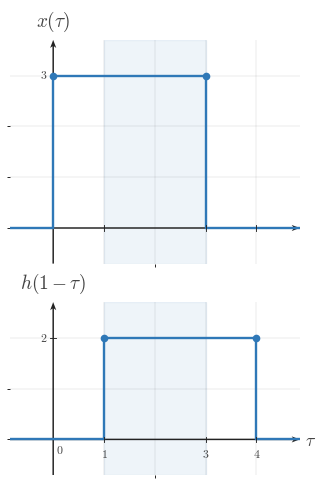

Reproduce this figure in Python. (Note: this script raises an exception after producing the figure.)
"""Shared matplotlib boilerplate for CTS continuous-time signal figures.

This module centralizes the signal-plot styling used across
EE01-M06-03, Convolution Setup. Later topic workers can copy or adapt these
helpers without re-reading the full style guide.

Only matplotlib and NumPy are used here.
"""

from __future__ import annotations

import matplotlib
matplotlib.use("Agg")

from pathlib import Path

import matplotlib.pyplot as plt
import numpy as np
from matplotlib.ticker import MultipleLocator


BACKGROUND_COLOR = "white"


COURSE_NAME = "Continuous Time Signal Processing"
COURSE_CODE = "CTS"
COURSE_ID = "EE01"
UNIT_NUMBER = 6
UNIT_NAME = "Unit 6"
MODULE_ID = "EE01-M06-03"
MODULE_NUMBER = "6.3"
MODULE_NAME = "Convolution Setup"

CANONICAL_DPI = 300
PX_PER_DATA_UNIT = 150
INCHES_PER_DATA_UNIT = PX_PER_DATA_UNIT / CANONICAL_DPI

def px_to_pt(px):
    """Convert pixels to points at the canonical render scale."""

    return px * 72 / CANONICAL_DPI


def px_to_data(px):
    """Convert pixels to data units at the canonical render scale."""

    return px / PX_PER_DATA_UNIT


MARGIN_LEFT_PX = 115
MARGIN_RIGHT_PX = 120
MARGIN_BOTTOM_PX = 95
MARGIN_TOP_PX = 110

SIGNAL_COLOR = "#2f78b7"
AXIS_COLOR = "#222222"
LABEL_COLOR = "#444444"
TICK_LABEL_COLOR = "#444444"
GRID_COLOR = "#000000"
GUIDE_COLOR = "#777777"
ANNOTATION_COLOR = "#555555"

SIGNAL_LW = px_to_pt(7.1)
SMOOTH_SIGNAL_LW = px_to_pt(5.2)
AXIS_LW = px_to_pt(4.3)
TICK_LW = px_to_pt(2.7)
GRID_LW = px_to_pt(1.3)
GUIDE_LW = px_to_pt(3.3)
ANNOTATION_LW = px_to_pt(2.9)

TICK_LABEL_SIZE = px_to_pt(35.6)
AXIS_LABEL_SIZE = px_to_pt(53.3)
TOP_LABEL_SIZE = px_to_pt(57.8)
ANNOTATION_SIZE = px_to_pt(33.3)

TICK_HALF_LEN = px_to_data(8.25)
OPEN_MARKER_SIZE = px_to_pt(20.0)
CLOSED_MARKER_SIZE = px_to_pt(17.8)
ENDPOINT_EDGEWIDTH = px_to_pt(5.1)

X_TICK_LABEL_Y = -px_to_data(24)
Y_TICK_LABEL_X = px_to_data(18)
ORIGIN_LABEL_X = px_to_data(9)
ORIGIN_LABEL_Y = -px_to_data(12)
X_AXIS_LABEL_X_PAD = px_to_data(15)
X_AXIS_LABEL_Y = -px_to_data(4.5)
Y_AXIS_LABEL_Y_PAD = px_to_data(18)

BRACKET_CAP_HALF_LEN = px_to_data(9)
BRACKET_LABEL_GAP = px_to_data(18)
AMPLITUDE_CAP_HALF_LEN = px_to_data(10.5)

AXIS_ARROW_SHAFT_WIDTH_DATA = px_to_data(4.3)

AXIS_ARROW_KW = dict(
    angles="xy",
    scale_units="xy",
    scale=1,
    units="xy",
    width=AXIS_ARROW_SHAFT_WIDTH_DATA,
    headwidth=4.2,
    headlength=5.5,
    headaxislength=4.3,
    color=AXIS_COLOR,
    pivot="tail",
    clip_on=False,
)


def configure_matplotlib():
    """Apply the shared serif and white-background defaults."""

    plt.rcParams.update(
        {
            "mathtext.fontset": "cm",
            "font.family": "serif",
            "figure.facecolor": BACKGROUND_COLOR,
            "axes.facecolor": BACKGROUND_COLOR,
            "savefig.facecolor": BACKGROUND_COLOR,
        }
    )


configure_matplotlib()


def make_ct_signal_figure(xlim, ylim, *, dpi=CANONICAL_DPI):
    """Create a standard CTS figure sized from explicit data limits."""

    x_range = xlim[1] - xlim[0]
    y_range = ylim[1] - ylim[0]

    axes_w_px = x_range * PX_PER_DATA_UNIT
    axes_h_px = y_range * PX_PER_DATA_UNIT
    fig_w_px = MARGIN_LEFT_PX + axes_w_px + MARGIN_RIGHT_PX
    fig_h_px = MARGIN_BOTTOM_PX + axes_h_px + MARGIN_TOP_PX

    fig, ax = plt.subplots(
        figsize=(fig_w_px / dpi, fig_h_px / dpi),
        dpi=dpi,
        facecolor=BACKGROUND_COLOR,
        constrained_layout=True,
    )

    return fig, ax


def new_ct_figure(*, figsize=None, dpi=CANONICAL_DPI):
    """Create a generic CTS figure with the shared background and layout."""

    return plt.subplots(
        figsize=figsize,
        dpi=dpi,
        facecolor=BACKGROUND_COLOR,
        constrained_layout=True,
    )


def make_output_path(filename, *, image_dir="images"):
    """Return a path in the lesson image folder for a rendered asset."""

    return Path(__file__).resolve().parent / image_dir / filename


def math_label(value):
    """Return a mathtext label for a numeric tick or pass through a string."""

    if isinstance(value, str):
        return value

    numeric = float(value)
    rounded = round(numeric)
    if abs(numeric - rounded) < 1e-9:
        return rf"${int(rounded)}$"
    return rf"${numeric:g}$"


def setup_ct_signal_axes(
    ax,
    *,
    xlim,
    ylim,
    xticks,
    yticks,
    x_axis_label=r"$t$",
    y_axis_label=r"$x(t)$",
    show_grid=True,
    show_origin=True,
    y_tick_label_side="left",
    show_x_tick_labels=True,
    show_y_tick_labels=True,
    x_minor_grid_step=1,
    y_minor_grid_step=1,
    equal_aspect=True,
):
    """Configure a clean continuous-time signal axis layout."""

    ax.set_xlim(*xlim)
    ax.set_ylim(*ylim)

    if equal_aspect:
        ax.set_aspect("equal", adjustable="box")

    ax.set_xticks(xticks)
    ax.set_yticks(yticks)
    ax.xaxis.set_minor_locator(MultipleLocator(x_minor_grid_step))
    ax.yaxis.set_minor_locator(MultipleLocator(y_minor_grid_step))

    if show_grid:
        ax.grid(True, which="both", linewidth=GRID_LW, alpha=0.18, color=GRID_COLOR)
        ax.set_axisbelow(True)

    for spine in ax.spines.values():
        spine.set_visible(False)

    ax.tick_params(left=False, bottom=False, labelleft=False, labelbottom=False)

    x_axis_start, x_axis_end = xlim
    y_axis_start, y_axis_end = ylim

    # Draw axes through the origin with arrowheads only on positive ends.
    ax.quiver(x_axis_start, 0, x_axis_end - x_axis_start, 0, **AXIS_ARROW_KW)
    ax.quiver(0, y_axis_start, 0, y_axis_end - y_axis_start, **AXIS_ARROW_KW)

    for t in xticks:
        if abs(t) < 1e-12:
            continue

        ax.plot([t, t], [-TICK_HALF_LEN, TICK_HALF_LEN],
                color=AXIS_COLOR, lw=TICK_LW, zorder=5)

        if show_x_tick_labels:
            ax.text(t, X_TICK_LABEL_Y, math_label(t),
                    fontsize=TICK_LABEL_SIZE, ha="center", va="top",
                    color=TICK_LABEL_COLOR, zorder=6)

    for y in yticks:
        if abs(y) < 1e-12:
            continue

        ax.plot([-TICK_HALF_LEN, TICK_HALF_LEN], [y, y],
                color=AXIS_COLOR, lw=TICK_LW, zorder=5)

        if show_y_tick_labels:
            if y_tick_label_side == "right":
                ax.text(Y_TICK_LABEL_X, y, math_label(y),
                        fontsize=TICK_LABEL_SIZE, ha="left", va="center",
                        color=TICK_LABEL_COLOR, zorder=6)
            else:
                ax.text(-Y_TICK_LABEL_X, y, math_label(y),
                        fontsize=TICK_LABEL_SIZE, ha="right", va="center",
                        color=TICK_LABEL_COLOR, zorder=6)

    if show_origin:
        ax.text(ORIGIN_LABEL_X, ORIGIN_LABEL_Y, r"$0$",
                fontsize=TICK_LABEL_SIZE, ha="left", va="top",
                color=TICK_LABEL_COLOR, zorder=6)

    if x_axis_label is not None:
        ax.text(x_axis_end + X_AXIS_LABEL_X_PAD, X_AXIS_LABEL_Y, x_axis_label,
                fontsize=AXIS_LABEL_SIZE, ha="left", va="center",
                color=LABEL_COLOR, clip_on=False)

    if y_axis_label is not None:
        ax.text(0, y_axis_end + Y_AXIS_LABEL_Y_PAD, y_axis_label,
                fontsize=TOP_LABEL_SIZE, ha="center", va="bottom",
                color=LABEL_COLOR, clip_on=False)


def plot_signal(ax, t, x, *, lw=SIGNAL_LW, color=SIGNAL_COLOR, zorder=4):
    """Plot a connected piecewise continuous-time signal trace."""

    ax.plot(
        t,
        x,
        color=color,
        linewidth=lw,
        solid_capstyle="butt",
        solid_joinstyle="miter",
        zorder=zorder,
    )


def plot_smooth_signal(ax, t, x, *, lw=SMOOTH_SIGNAL_LW, color=SIGNAL_COLOR, zorder=4):
    """Plot a smooth signal curve."""

    ax.plot(
        t,
        x,
        color=color,
        linewidth=lw,
        solid_capstyle="round",
        zorder=zorder,
    )


def draw_open_endpoint(ax, t0, x0):
    """Draw an open endpoint marker."""

    ax.plot(
        t0,
        x0,
        marker="o",
        markersize=OPEN_MARKER_SIZE,
        markerfacecolor="white",
        markeredgecolor=SIGNAL_COLOR,
        markeredgewidth=ENDPOINT_EDGEWIDTH,
        linestyle="None",
        zorder=6,
    )


def draw_closed_endpoint(ax, t0, x0):
    """Draw a closed endpoint marker."""

    ax.plot(
        t0,
        x0,
        marker="o",
        markersize=CLOSED_MARKER_SIZE,
        markerfacecolor=SIGNAL_COLOR,
        markeredgecolor=SIGNAL_COLOR,
        markeredgewidth=ENDPOINT_EDGEWIDTH,
        linestyle="None",
        zorder=6,
    )


def draw_dotted_guide(ax, x_values, y_values):
    """Draw a subtle dotted guide line."""

    ax.plot(
        x_values,
        y_values,
        color=GUIDE_COLOR,
        linewidth=GUIDE_LW,
        linestyle=(0, (1.1, 2.4)),
        zorder=3,
    )


def draw_vertical_marker_line(
    ax,
    x,
    y0,
    y1,
    *,
    color=GUIDE_COLOR,
    linestyle=(0, (1.1, 2.4)),
    lw=GUIDE_LW,
    zorder=3,
):
    """Draw a vertical guide or marker line."""

    ax.plot([x, x], [y0, y1], color=color, linewidth=lw, linestyle=linestyle, zorder=zorder)


def draw_horizontal_marker_line(
    ax,
    y,
    x0,
    x1,
    *,
    color=GUIDE_COLOR,
    linestyle=(0, (1.1, 2.4)),
    lw=GUIDE_LW,
    zorder=3,
):
    """Draw a horizontal guide or marker line."""

    ax.plot([x0, x1], [y, y], color=color, linewidth=lw, linestyle=linestyle, zorder=zorder)


def draw_support_bracket(
    ax,
    start,
    end,
    y=-0.38,
    *,
    label=None,
    color=ANNOTATION_COLOR,
):
    """Draw a bracket marking a support or duration interval."""

    ax.plot([start, end], [y, y], color=color, linewidth=ANNOTATION_LW, zorder=5)
    ax.plot([start, start], [y - BRACKET_CAP_HALF_LEN, y + BRACKET_CAP_HALF_LEN],
            color=color, linewidth=ANNOTATION_LW, zorder=5)
    ax.plot([end, end], [y - BRACKET_CAP_HALF_LEN, y + BRACKET_CAP_HALF_LEN],
            color=color, linewidth=ANNOTATION_LW, zorder=5)
    if label is not None:
        ax.text(
            (start + end) / 2,
            y - BRACKET_LABEL_GAP,
            label,
            fontsize=ANNOTATION_SIZE,
            ha="center",
            va="top",
            color=color,
        )


def draw_duration_bracket(ax, start, end, y=-0.38, *, label=None):
    """Convenience wrapper for a support-duration bracket."""

    draw_support_bracket(ax, start, end, y=y, label=label)


def draw_amplitude_bracket(
    ax,
    x_bracket,
    y0,
    y1,
    *,
    color=ANNOTATION_COLOR,
):
    """Draw a vertical amplitude bracket."""

    ax.plot([x_bracket, x_bracket], [y0, y1], color=color, linewidth=ANNOTATION_LW, zorder=5)
    ax.plot([x_bracket - AMPLITUDE_CAP_HALF_LEN, x_bracket + AMPLITUDE_CAP_HALF_LEN], [y0, y0],
            color=color, linewidth=ANNOTATION_LW, zorder=5)
    ax.plot([x_bracket - AMPLITUDE_CAP_HALF_LEN, x_bracket + AMPLITUDE_CAP_HALF_LEN], [y1, y1],
            color=color, linewidth=ANNOTATION_LW, zorder=5)


def draw_offset_line(ax, x_start, x_end, offset):
    """Draw a baseline or offset reference line."""

    draw_horizontal_marker_line(ax, offset, x_start, x_end)


def shade_region(ax, x_left, x_right, *, alpha=0.08, color=SIGNAL_COLOR, zorder=0):
    """Shade a vertical support region."""

    ax.axvspan(x_left, x_right, color=color, alpha=alpha, zorder=zorder)


def unit_step(t):
    """Return the unit step u(t)."""

    return np.where(np.asarray(t, dtype=float) >= 0, 1.0, 0.0)


def rect_pulse(t, width=1.0, amplitude=1.0, center=0.0):
    """Return a centered rectangular pulse."""

    t = np.asarray(t, dtype=float)
    half_width = width / 2.0
    return amplitude * np.where(np.abs(t - center) <= half_width, 1.0, 0.0)


def triangular_pulse(t, width=1.0, amplitude=1.0, center=0.0):
    """Return a centered triangular pulse."""

    t = np.asarray(t, dtype=float)
    half_width = width / 2.0
    slope = np.maximum(1.0 - np.abs(t - center) / half_width, 0.0)
    return amplitude * slope


def causal_exponential(t, alpha=1.0, amplitude=1.0, t0=0.0):
    """Return a causal exponential amplitude * exp(-alpha * (t - t0)) * u(t - t0)."""

    tau = np.asarray(t, dtype=float) - t0
    return amplitude * np.exp(-alpha * tau) * unit_step(tau)


def shifted_causal_exponential(t, alpha=1.0, amplitude=1.0, shift=0.0):
    """Alias for a delayed causal exponential."""

    return causal_exponential(t, alpha=alpha, amplitude=amplitude, t0=shift)


def piecewise_linear(xs, ys):
    """Return NumPy arrays for a piecewise linear trace."""

    return np.asarray(xs, dtype=float), np.asarray(ys, dtype=float)


def time_shift(t, shift):
    """Shift a time vector by a constant amount."""

    return np.asarray(t, dtype=float) + shift


def time_reverse(t):
    """Reverse a time vector about the origin."""

    return -np.asarray(t, dtype=float)


def draw_piecewise_constant_signal(
    ax,
    segments,
    *,
    xlim,
    baseline=0.0,
    color=SIGNAL_COLOR,
    lw=SIGNAL_LW,
    zorder=4,
):
    """Draw a connected piecewise-constant signal with endpoint markers."""

    t = [xlim[0]]
    x = [baseline]
    current_x = xlim[0]
    current_y = baseline

    for idx, (start, end, level, left_closed, right_closed) in enumerate(segments):
        if start != current_x:
            t.append(start)
            x.append(current_y)

        t.append(start)
        x.append(level)
        t.append(end)
        x.append(level)

        next_start = segments[idx + 1][0] if idx + 1 < len(segments) else xlim[1]
        if next_start != end:
            if level != baseline:
                t.append(end)
                x.append(baseline)
            current_y = baseline
        else:
            current_y = level

        current_x = end

    if current_x < xlim[1]:
        t.append(xlim[1])
        x.append(baseline)

    plot_signal(ax, t, x, lw=lw, color=color, zorder=zorder)

    for start, end, level, left_closed, right_closed in segments:
        (draw_closed_endpoint if left_closed else draw_open_endpoint)(ax, start, level)
        (draw_closed_endpoint if right_closed else draw_open_endpoint)(ax, end, level)


def make_stacked_ct_signal_figure(xlim, panel_ylims, *, gap_px=38, dpi=CANONICAL_DPI):
    """Create a stacked CTS figure sized from explicit panel data limits."""

    x_range = xlim[1] - xlim[0]
    axes_w_px = x_range * PX_PER_DATA_UNIT
    axes_h_px = sum((ylim[1] - ylim[0]) * PX_PER_DATA_UNIT for ylim in panel_ylims)
    fig_w_px = MARGIN_LEFT_PX + axes_w_px + MARGIN_RIGHT_PX
    fig_h_px = MARGIN_TOP_PX + axes_h_px + MARGIN_BOTTOM_PX + gap_px * (len(panel_ylims) - 1)

    fig = plt.figure(
        figsize=(fig_w_px / dpi, fig_h_px / dpi),
        dpi=dpi,
        facecolor=BACKGROUND_COLOR,
        constrained_layout=True,
    )
    gridspec = fig.add_gridspec(len(panel_ylims), 1, height_ratios=[ylim[1] - ylim[0] for ylim in panel_ylims])
    axes = [fig.add_subplot(gridspec[i, 0]) for i in range(len(panel_ylims))]
    return fig, axes


def save_figure(fig, output_path):
    """Save a figure to disk with the shared export settings."""

    output_path.parent.mkdir(parents=True, exist_ok=True)
    fig.savefig(output_path, dpi=CANONICAL_DPI, bbox_inches="tight", facecolor=BACKGROUND_COLOR)
    plt.close(fig)



def _ax_text(ax, item):
    ax.text(
        item["x"],
        item["y"],
        item["text"],
        fontsize=item.get("fontsize", ANNOTATION_SIZE),
        ha=item.get("ha", "center"),
        va=item.get("va", "center"),
        color=item.get("color", ANNOTATION_COLOR),
        rotation=item.get("rotation", 0),
        zorder=item.get("zorder", 8),
        clip_on=item.get("clip_on", False),
    )


def _fig_text(fig, item):
    fig.text(
        item["x"],
        item["y"],
        item["text"],
        fontsize=item.get("fontsize", ANNOTATION_SIZE),
        ha=item.get("ha", "center"),
        va=item.get("va", "center"),
        color=item.get("color", ANNOTATION_COLOR),
        rotation=item.get("rotation", 0),
        zorder=item.get("zorder", 8),
    )


def _fig_arrow(fig, arrow):
    fig.axes[0].annotate(
        "",
        xy=(arrow["x2"], arrow["y2"]),
        xytext=(arrow["x1"], arrow["y1"]),
        xycoords="figure fraction",
        textcoords="figure fraction",
        arrowprops=dict(
            arrowstyle=arrow.get("arrowstyle", "->"),
            color=arrow.get("color", ANNOTATION_COLOR),
            lw=arrow.get("lw", 2.2),
            shrinkA=0,
            shrinkB=0,
        ),
        zorder=arrow.get("zorder", 8),
    )


def _auto_bounds(segments, xticks, *, x_pad=0.85, y_pad=0.7, top_pad=0.0, bottom_pad=0.0):
    xs = [0.0]
    ys = [0.0]
    for start, end, height, _, _ in segments:
        xs.extend([float(start), float(end)])
        ys.append(float(height))
    xs.extend(float(x) for x in xticks)
    xmin = min(xs) - x_pad
    xmax = max(xs) + x_pad
    ymin = min(ys) - y_pad - bottom_pad
    ymax = max(ys) + y_pad + top_pad
    return (xmin, xmax), (ymin, ymax)


def _make_panel(
    segments,
    *,
    y_label,
    xticks,
    yticks,
    x_axis_label=r"$\tau$",
    xlim=None,
    ylim=None,
    show_grid=True,
    show_origin=True,
    show_x_tick_labels=True,
    show_y_tick_labels=True,
    y_tick_label_side="left",
    equal_aspect=True,
    x_pad=0.85,
    y_pad=0.7,
    top_pad=0.0,
    bottom_pad=0.0,
    baseline=0.0,
    reflection_axis=None,
    shade_regions=None,
    support_brackets=None,
    vertical_lines=None,
    horizontal_lines=None,
    texts=None,
):
    if xlim is None or ylim is None:
        xlim, ylim = _auto_bounds(
            segments,
            xticks,
            x_pad=x_pad,
            y_pad=y_pad,
            top_pad=top_pad,
            bottom_pad=bottom_pad,
        )
    return {
        "segments": segments,
        "xlim": xlim,
        "ylim": ylim,
        "xticks": xticks,
        "yticks": yticks,
        "x_axis_label": x_axis_label,
        "y_label": y_label,
        "show_grid": show_grid,
        "show_origin": show_origin,
        "show_x_tick_labels": show_x_tick_labels,
        "show_y_tick_labels": show_y_tick_labels,
        "y_tick_label_side": y_tick_label_side,
        "equal_aspect": equal_aspect,
        "baseline": baseline,
        "reflection_axis": reflection_axis,
        "shade_regions": shade_regions or [],
        "support_brackets": support_brackets or [],
        "vertical_lines": vertical_lines or [],
        "horizontal_lines": horizontal_lines or [],
        "texts": texts or [],
    }


def _render_panel(ax, panel):
    setup_ct_signal_axes(
        ax,
        xlim=tuple(panel["xlim"]),
        ylim=tuple(panel["ylim"]),
        xticks=panel["xticks"],
        yticks=panel["yticks"],
        x_axis_label=panel.get("x_axis_label", r"$\tau$"),
        y_axis_label=panel.get("y_label", r"$x(\tau)$"),
        show_grid=panel.get("show_grid", True),
        show_origin=panel.get("show_origin", True),
        y_tick_label_side=panel.get("y_tick_label_side", "left"),
        show_x_tick_labels=panel.get("show_x_tick_labels", True),
        show_y_tick_labels=panel.get("show_y_tick_labels", True),
        x_minor_grid_step=1,
        y_minor_grid_step=1,
        equal_aspect=panel.get("equal_aspect", True),
    )

    for span in panel.get("shade_regions", []):
        shade_region(
            ax,
            span["x_left"],
            span["x_right"],
            alpha=span.get("alpha", 0.08),
            color=span.get("color", SIGNAL_COLOR),
            zorder=span.get("zorder", 0),
        )

    if panel.get("reflection_axis") is not None:
        draw_vertical_marker_line(
            ax,
            panel["reflection_axis"],
            panel["ylim"][0],
            panel["ylim"][1],
            color=panel.get("reflection_color", GUIDE_COLOR),
            linestyle=panel.get("reflection_linestyle", (0, (4.0, 4.0))),
            lw=panel.get("reflection_lw", GUIDE_LW),
            zorder=panel.get("reflection_zorder", 3),
        )

    for line in panel.get("vertical_lines", []):
        draw_vertical_marker_line(
            ax,
            line["x"],
            line["y0"],
            line["y1"],
            color=line.get("color", GUIDE_COLOR),
            linestyle=line.get("linestyle", (0, (1.1, 2.4))),
            lw=line.get("lw", GUIDE_LW),
            zorder=line.get("zorder", 3),
        )

    for line in panel.get("horizontal_lines", []):
        draw_horizontal_marker_line(
            ax,
            line["y"],
            line["x0"],
            line["x1"],
            color=line.get("color", GUIDE_COLOR),
            linestyle=line.get("linestyle", (0, (1.1, 2.4))),
            lw=line.get("lw", GUIDE_LW),
            zorder=line.get("zorder", 3),
        )

    if panel.get("segments"):
        draw_piecewise_constant_signal(
            ax,
            panel["segments"],
            xlim=tuple(panel["xlim"]),
            baseline=panel.get("baseline", 0.0),
            color=panel.get("signal_color", SIGNAL_COLOR),
            lw=panel.get("signal_lw", SIGNAL_LW),
            zorder=panel.get("signal_zorder", 4),
        )

    for bracket in panel.get("support_brackets", []):
        draw_support_bracket(
            ax,
            bracket["start"],
            bracket["end"],
            y=bracket.get("y", -0.38),
            label=bracket.get("label"),
            color=bracket.get("color", ANNOTATION_COLOR),
        )

    for item in panel.get("texts", []):
        _ax_text(ax, item)


def render(spec):
    if spec["kind"] == "stacked":
        fig, axes = make_stacked_ct_signal_figure(
            tuple(spec["xlim"]),
            [tuple(panel["ylim"]) for panel in spec["panels"]],
            gap_px=spec.get("gap_px", 38),
        )
        for ax, panel in zip(axes, spec["panels"]):
            _render_panel(ax, panel)
    else:
        fig, ax = make_ct_signal_figure(tuple(spec["panel"]["xlim"]), tuple(spec["panel"]["ylim"]))
        _render_panel(ax, spec["panel"])

    for item in spec.get("fig_texts", []):
        _fig_text(fig, item)

    for arrow in spec.get("fig_arrows", []):
        _fig_arrow(fig, arrow)

    save_figure(fig, Path(spec["image_output_path"]))

SPEC = {'kind': 'stacked',
 'image_output_path': '/home/jake/Developer/MA/PIPELINE/Electrical-and-Computer-Engineering/2-Build-Lessons/4-Image-Generation/1-Outputs/Continuous-Time-Signal-Processing/6.3--convolution-setup-Images/images/l006-s004-qg-q001-prompt-q001.png',
 'xlim': (-0.85, 4.85),
 'panel_ylims': [(-0.7, 3.7), (-0.7, 2.7)],
 'panels': [{'segments': [(0, 3, 3, True, True)],
             'xlim': (-0.85, 4.85),
             'ylim': (-0.7, 3.7),
             'xticks': [0, 1, 3, 4],
             'yticks': [3],
             'x_axis_label': None,
             'y_label': '$x(\\tau)$',
             'show_grid': True,
             'show_origin': False,
             'show_x_tick_labels': False,
             'show_y_tick_labels': True,
             'y_tick_label_side': 'left',
             'equal_aspect': True,
             'baseline': 0.0,
             'reflection_axis': None,
             'shade_regions': [{'x_left': 1, 'x_right': 3, 'alpha': 0.08}],
             'support_brackets': [],
             'vertical_lines': [],
             'horizontal_lines': [],
             'texts': []},
            {'segments': [(1, 4, 2, True, True)],
             'xlim': (-0.85, 4.85),
             'ylim': (-0.7, 2.7),
             'xticks': [0, 1, 3, 4],
             'yticks': [2],
             'x_axis_label': '$\\tau$',
             'y_label': '$h(1-\\tau)$',
             'show_grid': True,
             'show_origin': True,
             'show_x_tick_labels': True,
             'show_y_tick_labels': True,
             'y_tick_label_side': 'left',
             'equal_aspect': True,
             'baseline': 0.0,
             'reflection_axis': None,
             'shade_regions': [{'x_left': 1, 'x_right': 3, 'alpha': 0.08}],
             'support_brackets': [],
             'vertical_lines': [],
             'horizontal_lines': [],
             'texts': []}],
 'gap_px': 46,
 'fig_texts': [],
 'fig_arrows': []}

if __name__ == "__main__":
    render(SPEC)
